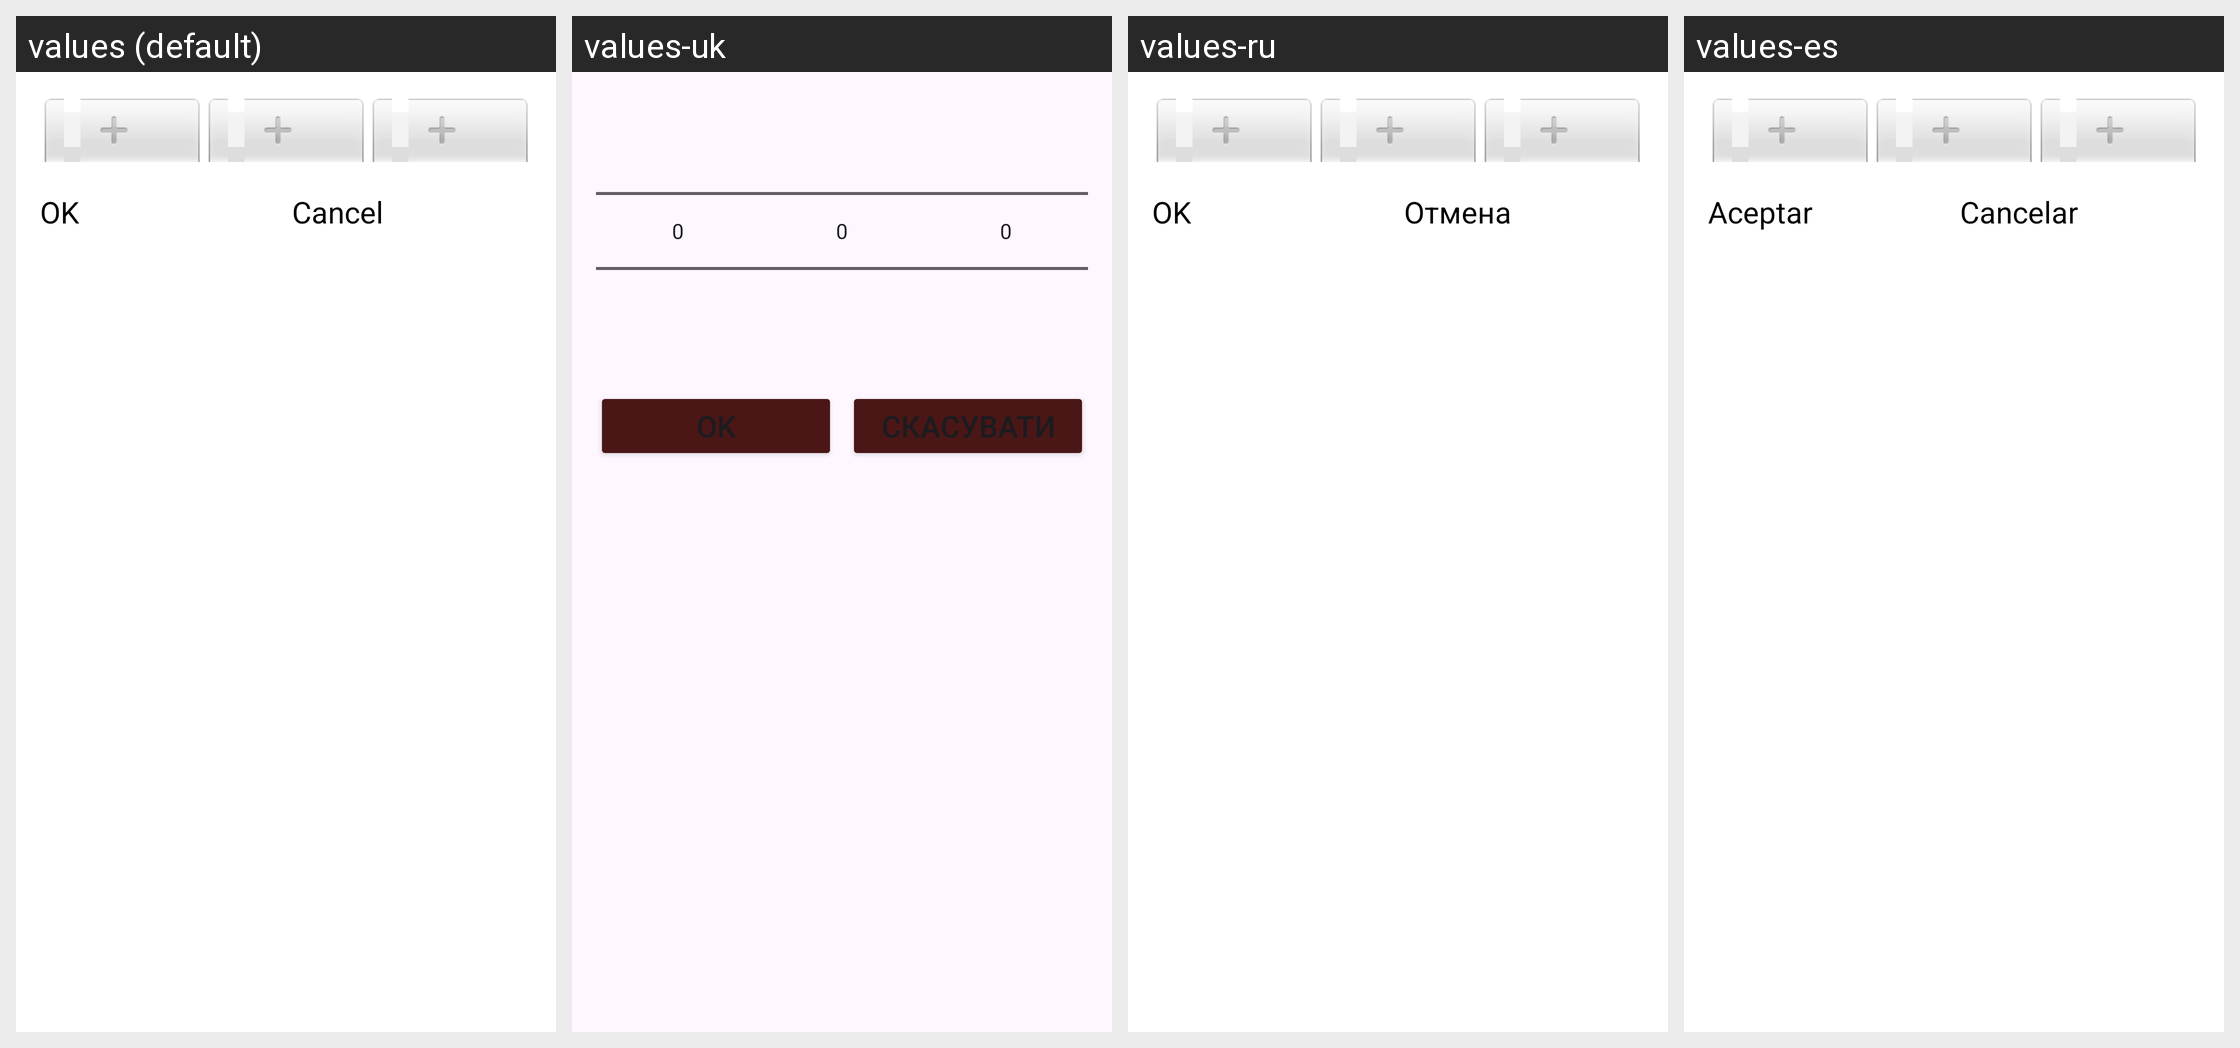

Here is an Android app screen in its default locale and in the app's own translations. Write out the translated-string differences for the strings that appear on this screen.
Android screen res/layout/dialog_date_picker.xml rendered under 4 locales, left to right: values (default), values-uk, values-ru, values-es. Device: Nexus 5 (rendered at 1080×1920; each locale shown at half size, 540×960, under a caption strip naming it); theme Theme.SmokeMate.
Other locales in the repository, not shown: values-de, values-fr, values-it, values-pl, values-pt.
Strings drawn on this screen, with the default value and each locale's value (text and hints the layout hard-codes, and strings that could not be matched under every locale, appear in the picture but are not listed):

ok
  values: OK
  values-uk: OK
  values-ru: OK
  values-es: Aceptar

cancel
  values: Cancel
  values-uk: Скасувати
  values-ru: Отмена
  values-es: Cancelar
